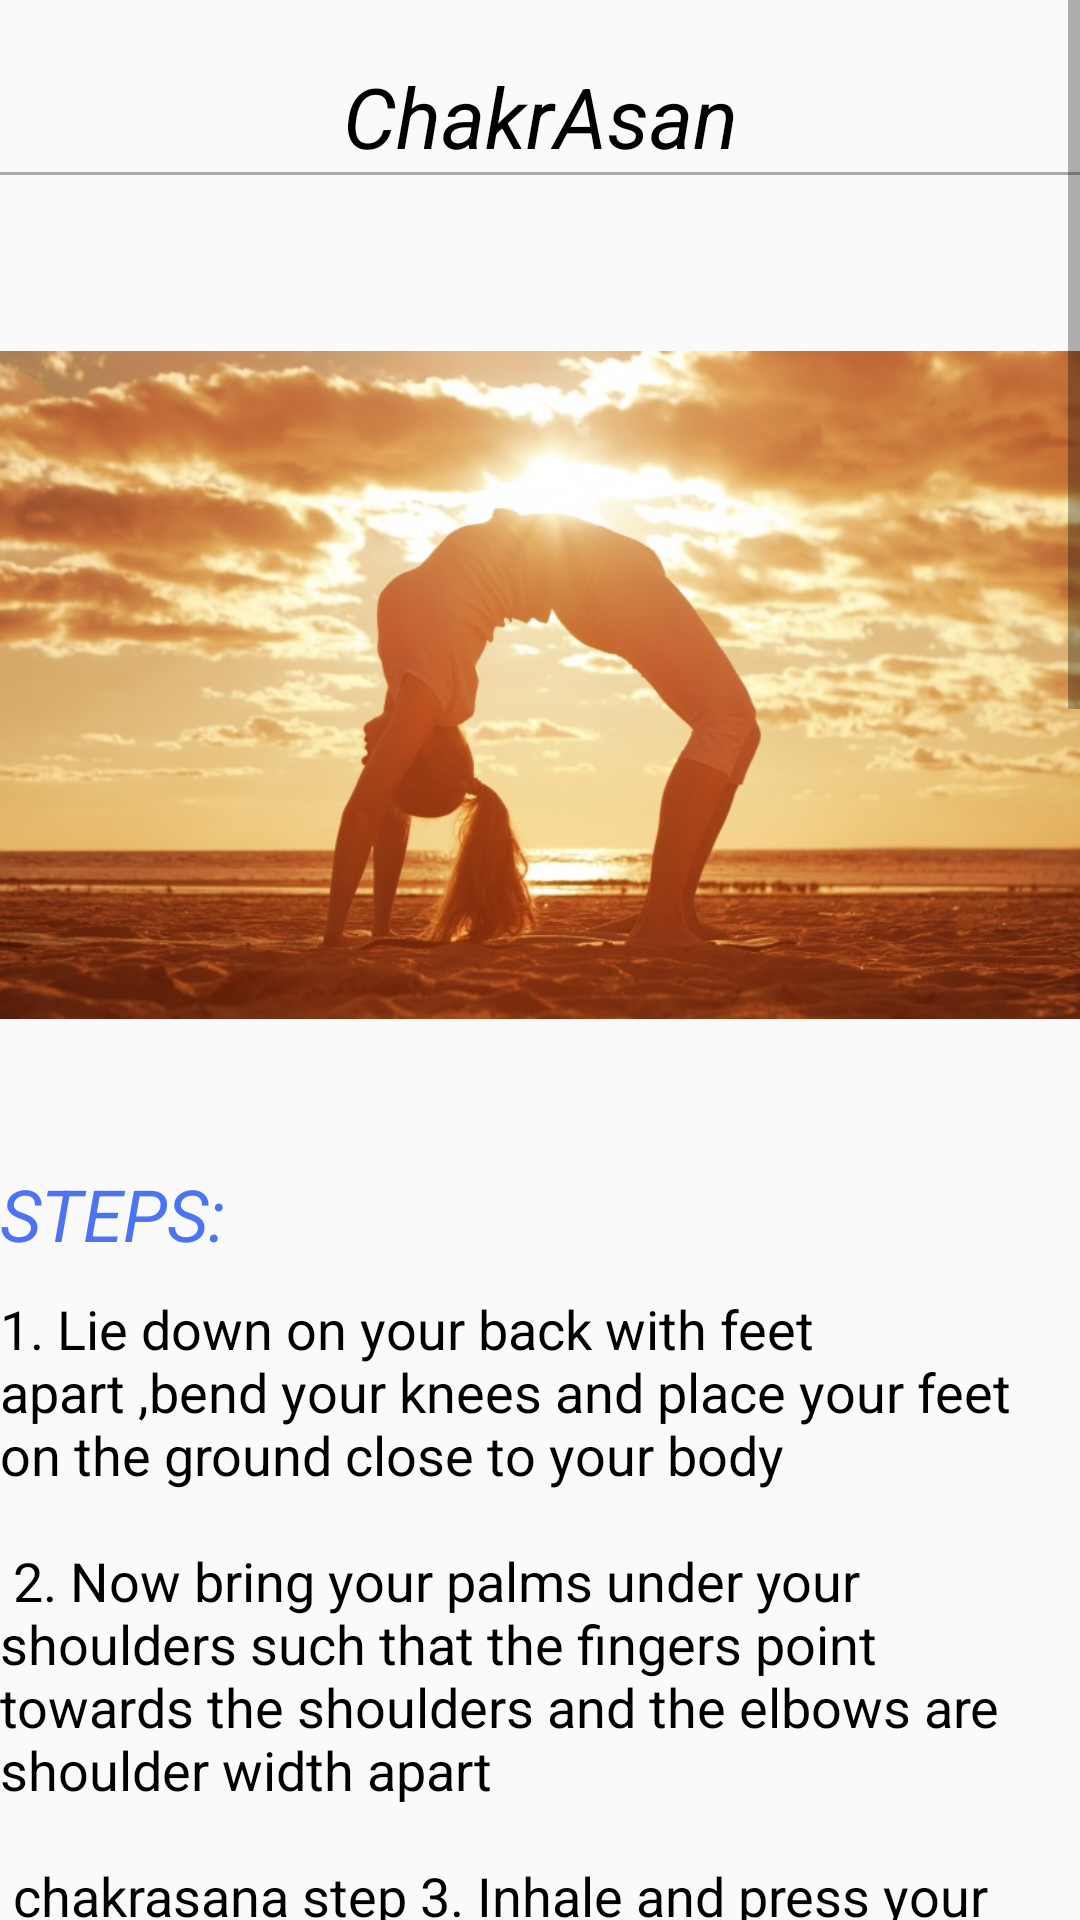

This screen was rendered from an Android layout file. Write that file and the resources it references.
<!-- AndroidManifest.xml: application theme AppTheme -->
<!-- res/layout/activity_urdhva__dhanurasana.xml -->
<?xml version="1.0" encoding="utf-8"?>
<ScrollView xmlns:android="http://schemas.android.com/apk/res/android"
    xmlns:app="http://schemas.android.com/apk/res-auto"
    xmlns:tools="http://schemas.android.com/tools"
    android:layout_width="match_parent"
    android:layout_height="match_parent"
    tools:context="com.apkglobal.yoga.Urdhva_Dhanurasana">

        <LinearLayout
            android:layout_width="match_parent"
            android:layout_height="wrap_content"
            android:orientation="vertical">


            <TextView
                style="@style/headings"
                android:layout_width="match_parent"
                android:layout_height="wrap_content"
                android:text="ChakrAsan" />

            <View
                android:layout_width="match_parent"
                android:layout_height="1dp"
                android:background="@android:color/darker_gray" />


            
            <ImageView
                android:layout_width="match_parent"
                android:layout_height="300dp"
                android:layout_marginTop="20dp"
                android:src="@drawable/chakrasana" />


            <TextView
                style="@style/subheading"
                android:layout_width="match_parent"
                android:layout_height="wrap_content"
                android:text="STEPS:" />
            
            <TextView
                style="@style/normaltext"
                android:layout_width="match_parent"
                android:layout_height="wrap_content"
                android:text="@string/urdhva_dhanurasana" />


            
            <pl.droidsonroids.gif.GifImageView
                android:id="@+id/gifImageView"
                android:layout_width="match_parent"
                android:layout_height="300dp"
                android:layout_marginTop="20dp"
                android:src="@drawable/urdhva_dhanurasana" />


            <TextView
                style="@style/subheading"
                android:layout_width="match_parent"
                android:layout_height="wrap_content"
                android:text="Benefits: " />

            
            <TextView
                style="@style/normaltext"
                android:layout_width="match_parent"
                android:layout_height="wrap_content"
                android:text="@string/urdhva_dhanurasana_benefits" />
        </LinearLayout>
    </ScrollView>
<!-- resources referenced by this layout -->
<resources>
  <!-- drawable chakrasana: jpg bitmap (drawable, 70468 bytes) -->
  <string name="urdhva_dhanurasana">
          1. Lie down on your back with feet apart ,bend your knees and place your feet on the ground close to your body\n\n
  2. Now bring your palms under your shoulders such that the fingers point towards the shoulders and the elbows are shoulder width apart\n\n
  chakrasana step
  
  3. Inhale and press your palms firmly into the floor\n\n
  4. Lift your shoulders and elbow firmly into the floor
  5. Your Feet should be pressed firmly into the floor\n\n
  6. Inhale and lift your hips up\n\n
  7. The spine should be rolled up so that it may seem to resemble a semi circular arch or wheel\n\n
  8. Straighten out your arms and legs as much as possible so that the hips and chest maybe pushed up\n\n
  9. Hold this pose for at least 15-30 seconds\n\n
  10. To go back to original, bend your elbows to lower your head and shoulders to the floor\n\n
  11. Then bend your knees and bring your spine and hips back to the ground and relax\n\n
      </string>
  <string name="urdhva_dhanurasana_benefits">1. Stretches the chest and lungs \n
  2. Strengthens the arms and wrists, legs, buttocks, abdomen, and spine\n
  3. Stimulates the thyroid and pituitary\n
  4. Increases energy and counteracts depression\n
  5. Therapeutic for asthma, back pain, infertility, and osteoporosis\n
      </string>
  <style name="headings">
          <item name="android:textSize">28sp</item>
          <item name="android:textColor">#000</item>
          <item name="android:textStyle">italic</item>
          <item name="android:layout_marginTop">20dp</item>
          <item name="android:gravity">center</item>
      </style>
  <style name="normaltext">
          <item name="android:textSize">18sp</item>
          <item name="android:textColor">#000</item>
          <item name="android:layout_marginTop">10dp</item>
      </style>
  <style name="subheading">
          <item name="android:layout_marginTop">10dp</item>
          <item name="android:textSize">24sp</item>
          <item name="android:textStyle">italic</item>
          <item name="android:textColor">#4c73f4</item>
      </style>
  <style name="AppTheme" parent="Theme.AppCompat.Light.DarkActionBar">
          
          <item name="colorPrimary">@color/colorPrimary</item>
          <item name="colorPrimaryDark">@color/colorPrimaryDark</item>
          <item name="colorAccent">@color/colorAccent</item>
      </style>
  <color name="colorPrimary">#00838F</color>
  <color name="colorPrimaryDark">#00838F</color>
  <color name="colorAccent">#006064</color>
</resources>
